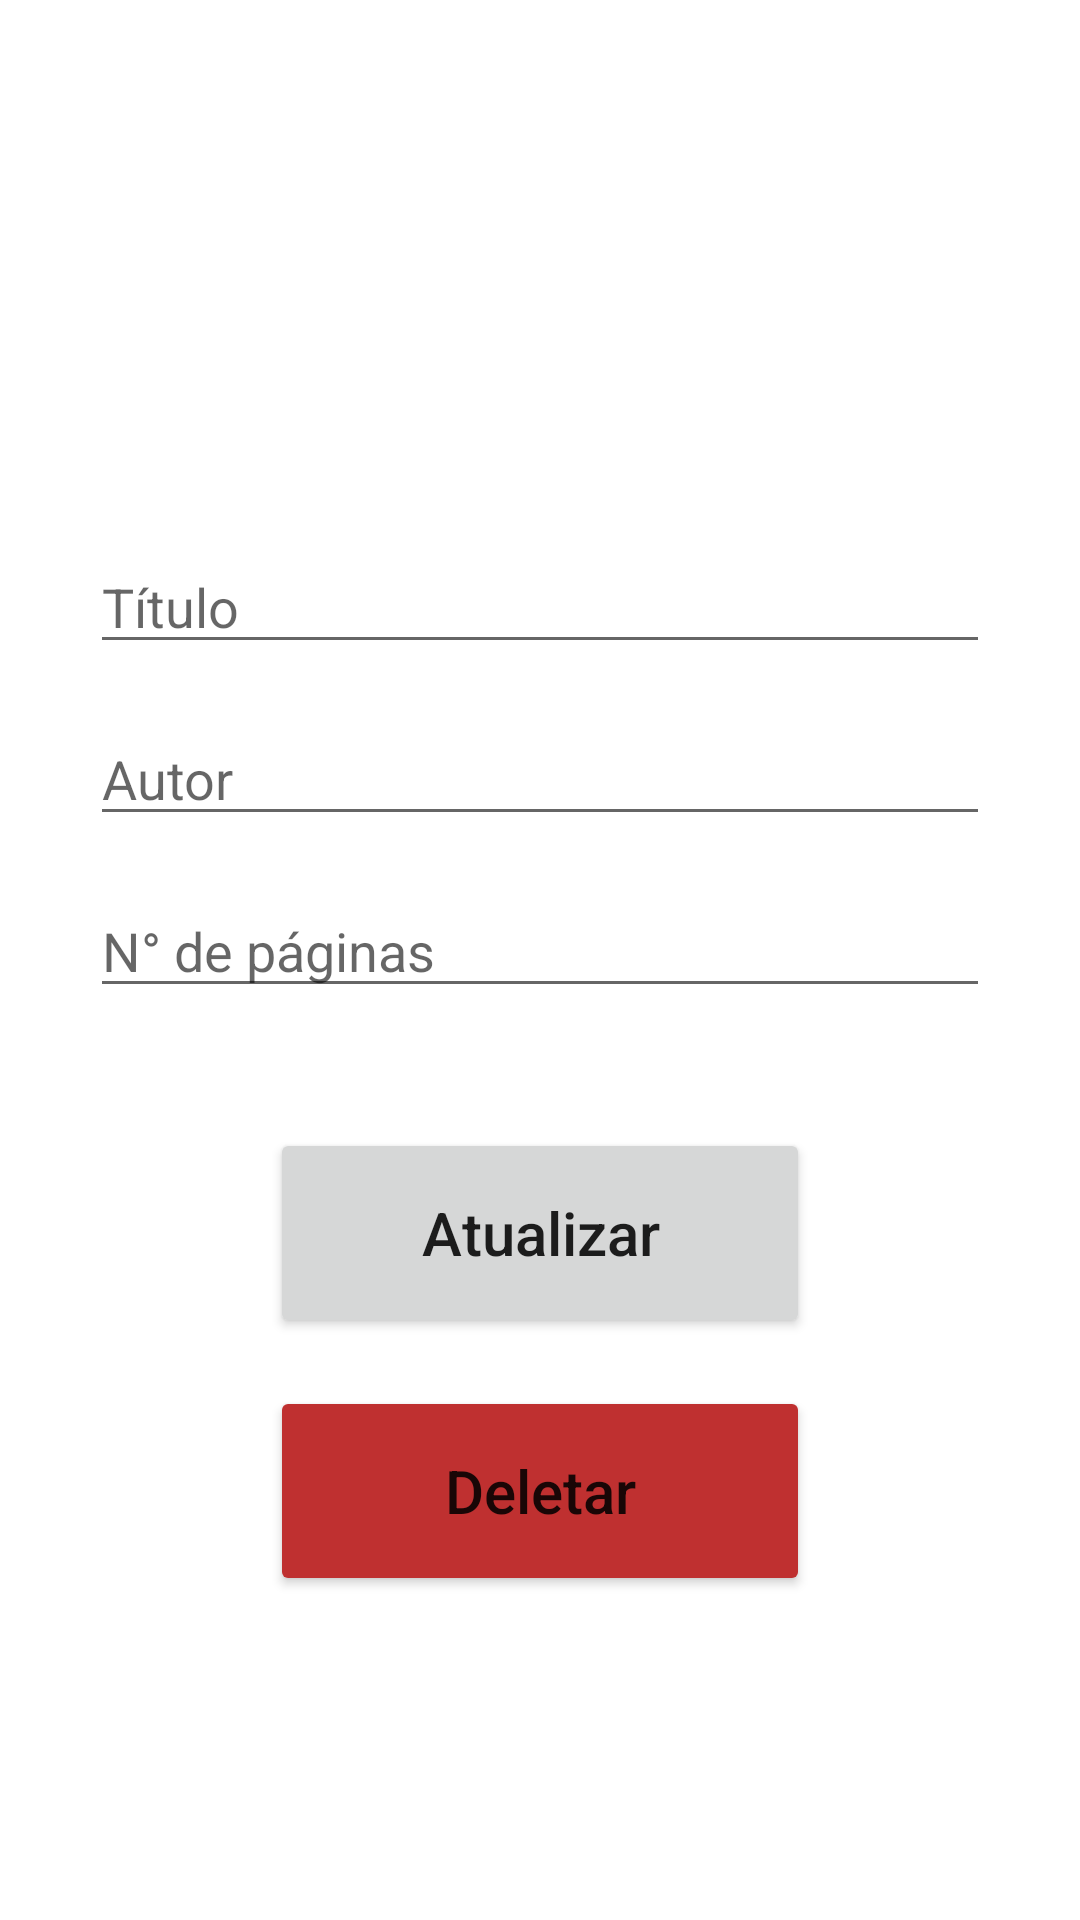

Produce the Android XML layout that renders to this screen, including the resource entries it uses.
<!-- AndroidManifest.xml: application theme Theme.DatabaseMEUSregistros -->
<!-- res/layout/activity_update.xml -->
<?xml version="1.0" encoding="utf-8"?>
<androidx.constraintlayout.widget.ConstraintLayout xmlns:android="http://schemas.android.com/apk/res/android"
    xmlns:app="http://schemas.android.com/apk/res-auto"
    xmlns:tools="http://schemas.android.com/tools"
    android:layout_width="match_parent"
    android:layout_height="match_parent"
    tools:context=".AddActivity"
    android:padding="30dp">

    <EditText
        android:id="@+id/titulo_input2"
        android:layout_width="match_parent"
        android:layout_height="wrap_content"
        android:layout_marginTop="150dp"
        android:ems="10"
        android:hint="Título"
        android:inputType="textPersonName"
        app:layout_constraintEnd_toEndOf="parent"
        app:layout_constraintStart_toStartOf="parent"
        app:layout_constraintTop_toTopOf="parent" />

    <EditText
        android:id="@+id/autor_input2"
        android:layout_width="match_parent"
        android:layout_height="wrap_content"
        android:layout_marginTop="16dp"
        android:ems="10"
        android:hint="Autor"
        android:inputType="textPersonName"
        app:layout_constraintEnd_toEndOf="parent"
        app:layout_constraintStart_toStartOf="parent"
        app:layout_constraintTop_toBottomOf="@+id/titulo_input2" />

    <EditText
        android:id="@+id/paginas_input2"
        android:layout_width="match_parent"
        android:layout_height="wrap_content"
        android:layout_marginTop="16dp"
        android:ems="10"
        android:hint="N° de páginas"
        android:inputType="number"
        app:layout_constraintEnd_toEndOf="parent"
        app:layout_constraintStart_toStartOf="parent"
        app:layout_constraintTop_toBottomOf="@+id/autor_input2" />

    <Button
        android:id="@+id/update_button"
        android:layout_width="180dp"
        android:layout_height="70dp"
        android:layout_marginTop="40dp"
        android:text="Atualizar"
        android:textSize="20sp"
        android:textAllCaps="false"
        app:cornerRadius="14dp"
        app:layout_constraintEnd_toEndOf="parent"
        app:layout_constraintStart_toStartOf="parent"
        app:layout_constraintTop_toBottomOf="@+id/paginas_input2" />

    <Button
        android:id="@+id/delete_button"
        android:layout_width="180dp"
        android:layout_height="70dp"
        android:layout_marginTop="16dp"
        android:text="Deletar"
        android:textAllCaps="false"
        android:textSize="20sp"
        android:backgroundTint="#bf3030"
        app:cornerRadius="14dp"
        app:layout_constraintEnd_toEndOf="parent"
        app:layout_constraintStart_toStartOf="parent"
        app:layout_constraintTop_toBottomOf="@+id/update_button" />

</androidx.constraintlayout.widget.ConstraintLayout>
<!-- resources referenced by this layout -->
<resources>
  <style name="Theme.DatabaseMEUSregistros" parent="Theme.MaterialComponents.DayNight.DarkActionBar">
          
          <item name="colorPrimary">@color/purple_500</item>
          <item name="colorPrimaryVariant">@color/purple_700</item>
          <item name="colorOnPrimary">@color/white</item>
          
          <item name="colorSecondary">#3A3A3A</item>
          <item name="colorSecondaryVariant">@color/teal_700</item>
          <item name="colorOnSecondary">#FFFFFF</item>
          
          <item name="android:statusBarColor">?attr/colorPrimaryVariant</item>
          
      </style>
  <color name="purple_500">#0F071B</color>
  <color name="purple_700">#B7B2C5</color>
  <color name="white">#FFFFFFFF</color>
  <color name="teal_700">#FF018786</color>
</resources>
